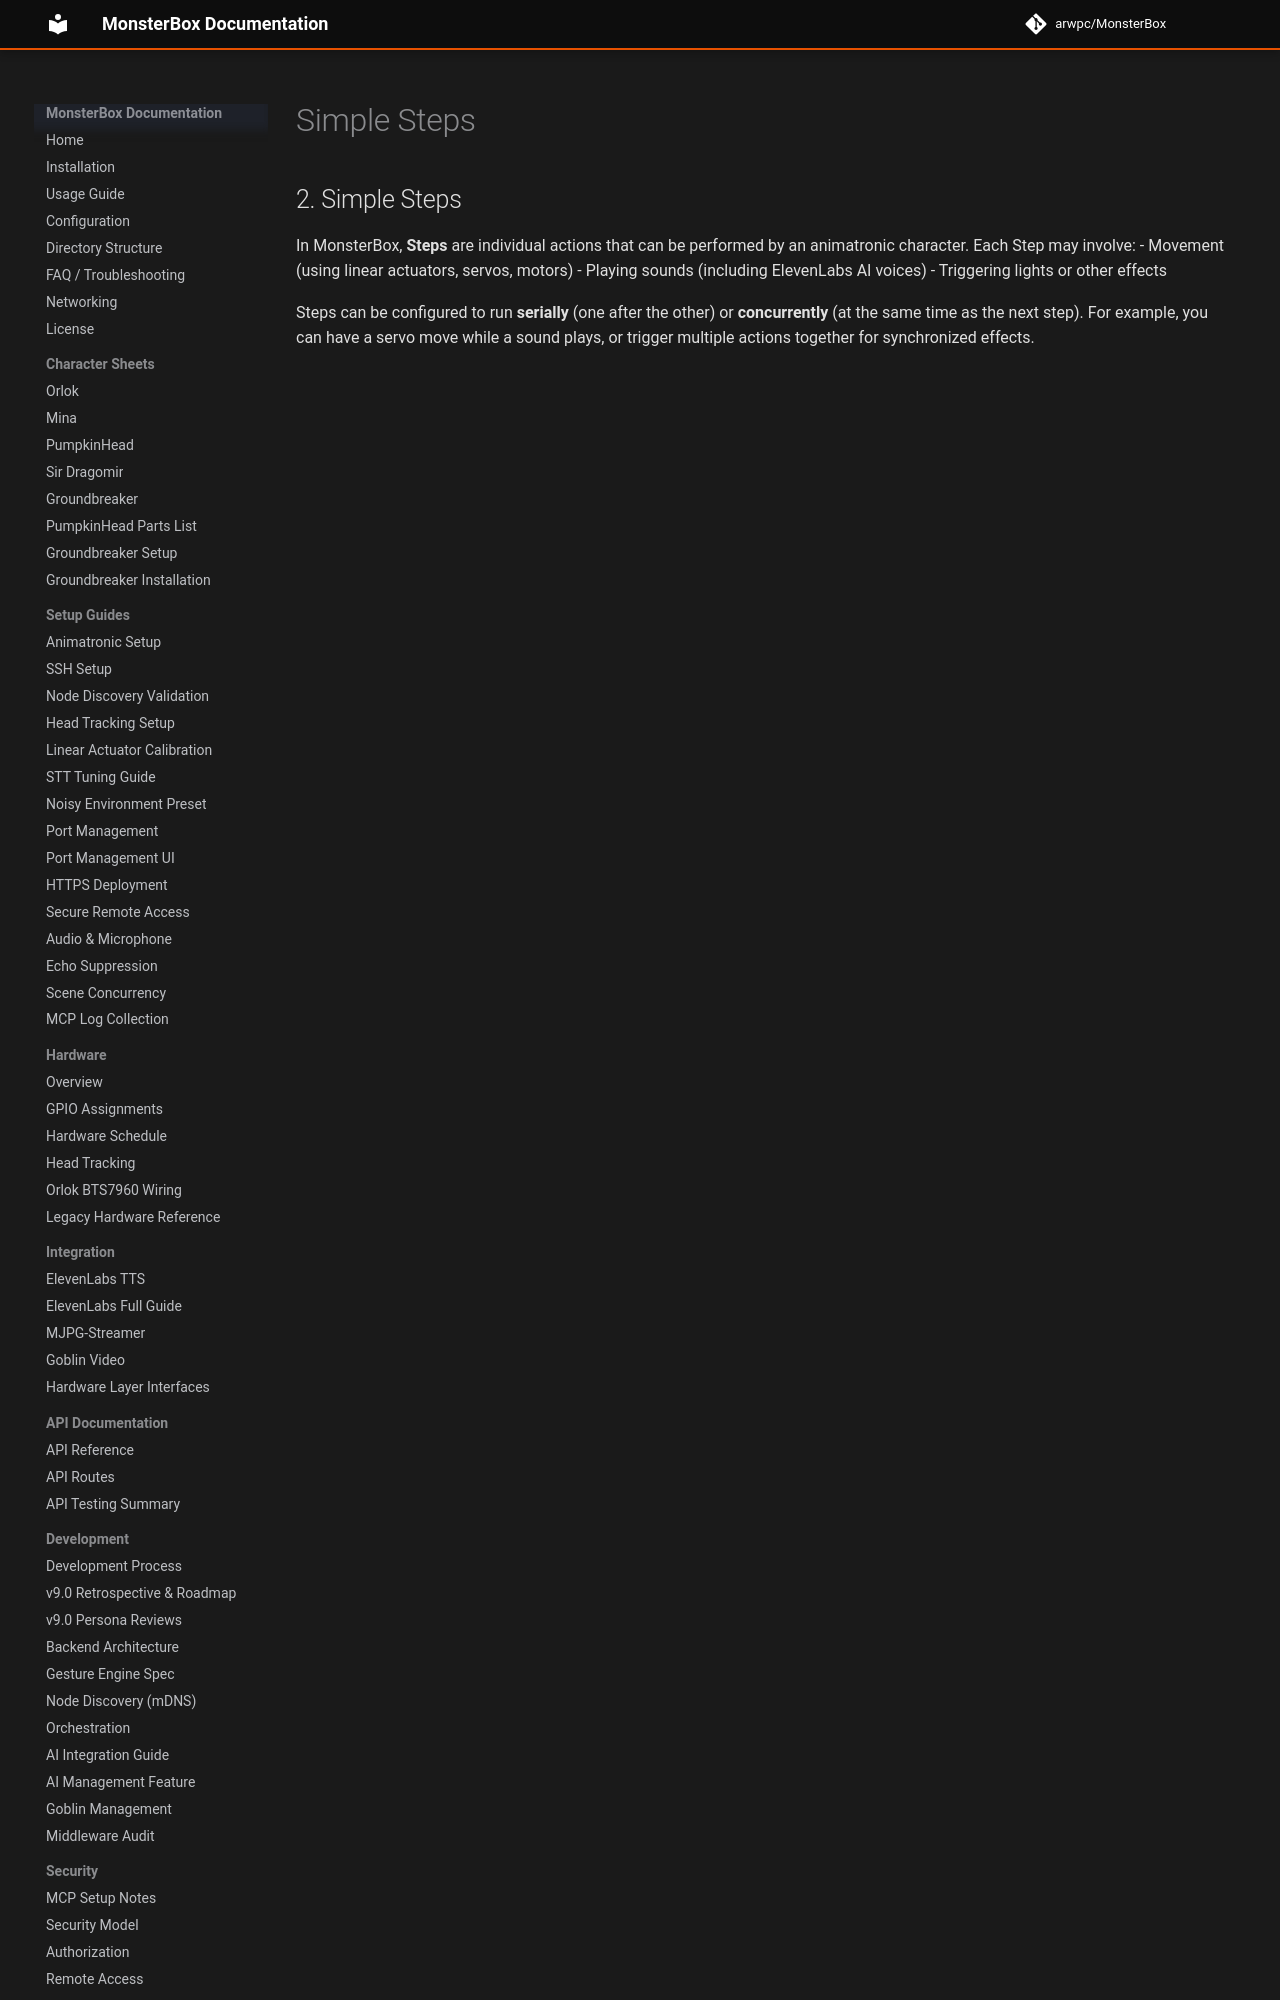

repository: arwpc/MonsterBox · page: animatronics/simple_steps/index.html · generator: mkdocs

## 2. Simple Steps

In MonsterBox, **Steps** are individual actions that can be performed by an animatronic character. Each Step may involve:
- Movement (using linear actuators, servos, motors)
- Playing sounds (including ElevenLabs AI voices)
- Triggering lights or other effects
